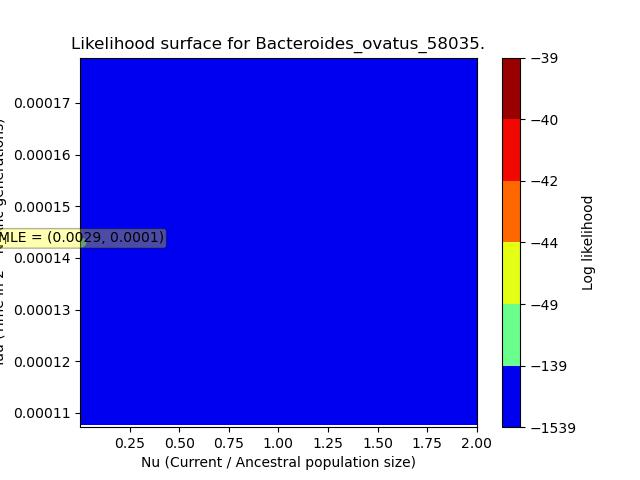

Source data for this figure (header and first rows):
, X, Y, Z
0, 2.86e-05, 0.0001073, -3733
1, 2.86e-05, 0.000108, -3733
2, 2.86e-05, 0.0001087, -3732
3, 2.86e-05, 0.0001094, -3732
4, 2.86e-05, 0.0001101, -3731
5, 2.86e-05, 0.0001109, -3731
6, 2.86e-05, 0.0001116, -3731
7, 2.86e-05, 0.0001123, -3730
8, 2.86e-05, 0.000113, -3730
9, 2.86e-05, 0.0001138, -3729
10, 2.86e-05, 0.0001145, -3729
11, 2.86e-05, 0.0001152, -3728
12, 2.86e-05, 0.0001159, -3727
13, 2.86e-05, 0.0001166, -3727
14, 2.86e-05, 0.0001174, -3726
15, 2.86e-05, 0.0001181, -3726
16, 2.86e-05, 0.0001188, -3725
17, 2.86e-05, 0.0001195, -3725
18, 2.86e-05, 0.0001203, -3724
19, 2.86e-05, 0.000121, -3723
20, 2.86e-05, 0.0001217, -3723
21, 2.86e-05, 0.0001224, -3722
22, 2.86e-05, 0.0001231, -3721
23, 2.86e-05, 0.0001239, -3721
24, 2.86e-05, 0.0001246, -3720
25, 2.86e-05, 0.0001253, -3719
26, 2.86e-05, 0.000126, -3718
27, 2.86e-05, 0.0001268, -3718
28, 2.86e-05, 0.0001275, -3717
29, 2.86e-05, 0.0001282, -3716
30, 2.86e-05, 0.0001289, -3715
31, 2.86e-05, 0.0001296, -3714
32, 2.86e-05, 0.0001304, -3713
33, 2.86e-05, 0.0001311, -3712
34, 2.86e-05, 0.0001318, -3711
35, 2.86e-05, 0.0001325, -3711
36, 2.86e-05, 0.0001333, -3710
37, 2.86e-05, 0.000134, -3709
38, 2.86e-05, 0.0001347, -3708
39, 2.86e-05, 0.0001354, -3706
40, 2.86e-05, 0.0001361, -3705
41, 2.86e-05, 0.0001369, -3704
42, 2.86e-05, 0.0001376, -3703
43, 2.86e-05, 0.0001383, -3702
44, 2.86e-05, 0.000139, -3701
45, 2.86e-05, 0.0001398, -3700
46, 2.86e-05, 0.0001405, -3698
47, 2.86e-05, 0.0001412, -3697
48, 2.86e-05, 0.0001419, -3696
49, 2.86e-05, 0.0001426, -3694
50, 2.86e-05, 0.0001434, -3693
51, 2.86e-05, 0.0001441, -3692
52, 2.86e-05, 0.0001448, -3690
53, 2.86e-05, 0.0001455, -3689
54, 2.86e-05, 0.0001463, -3687
55, 2.86e-05, 0.000147, -3685
56, 2.86e-05, 0.0001477, -3684
57, 2.86e-05, 0.0001484, -3682
58, 2.86e-05, 0.0001491, -3681
59, 2.86e-05, 0.0001499, -3679
... 9,940 more rows
